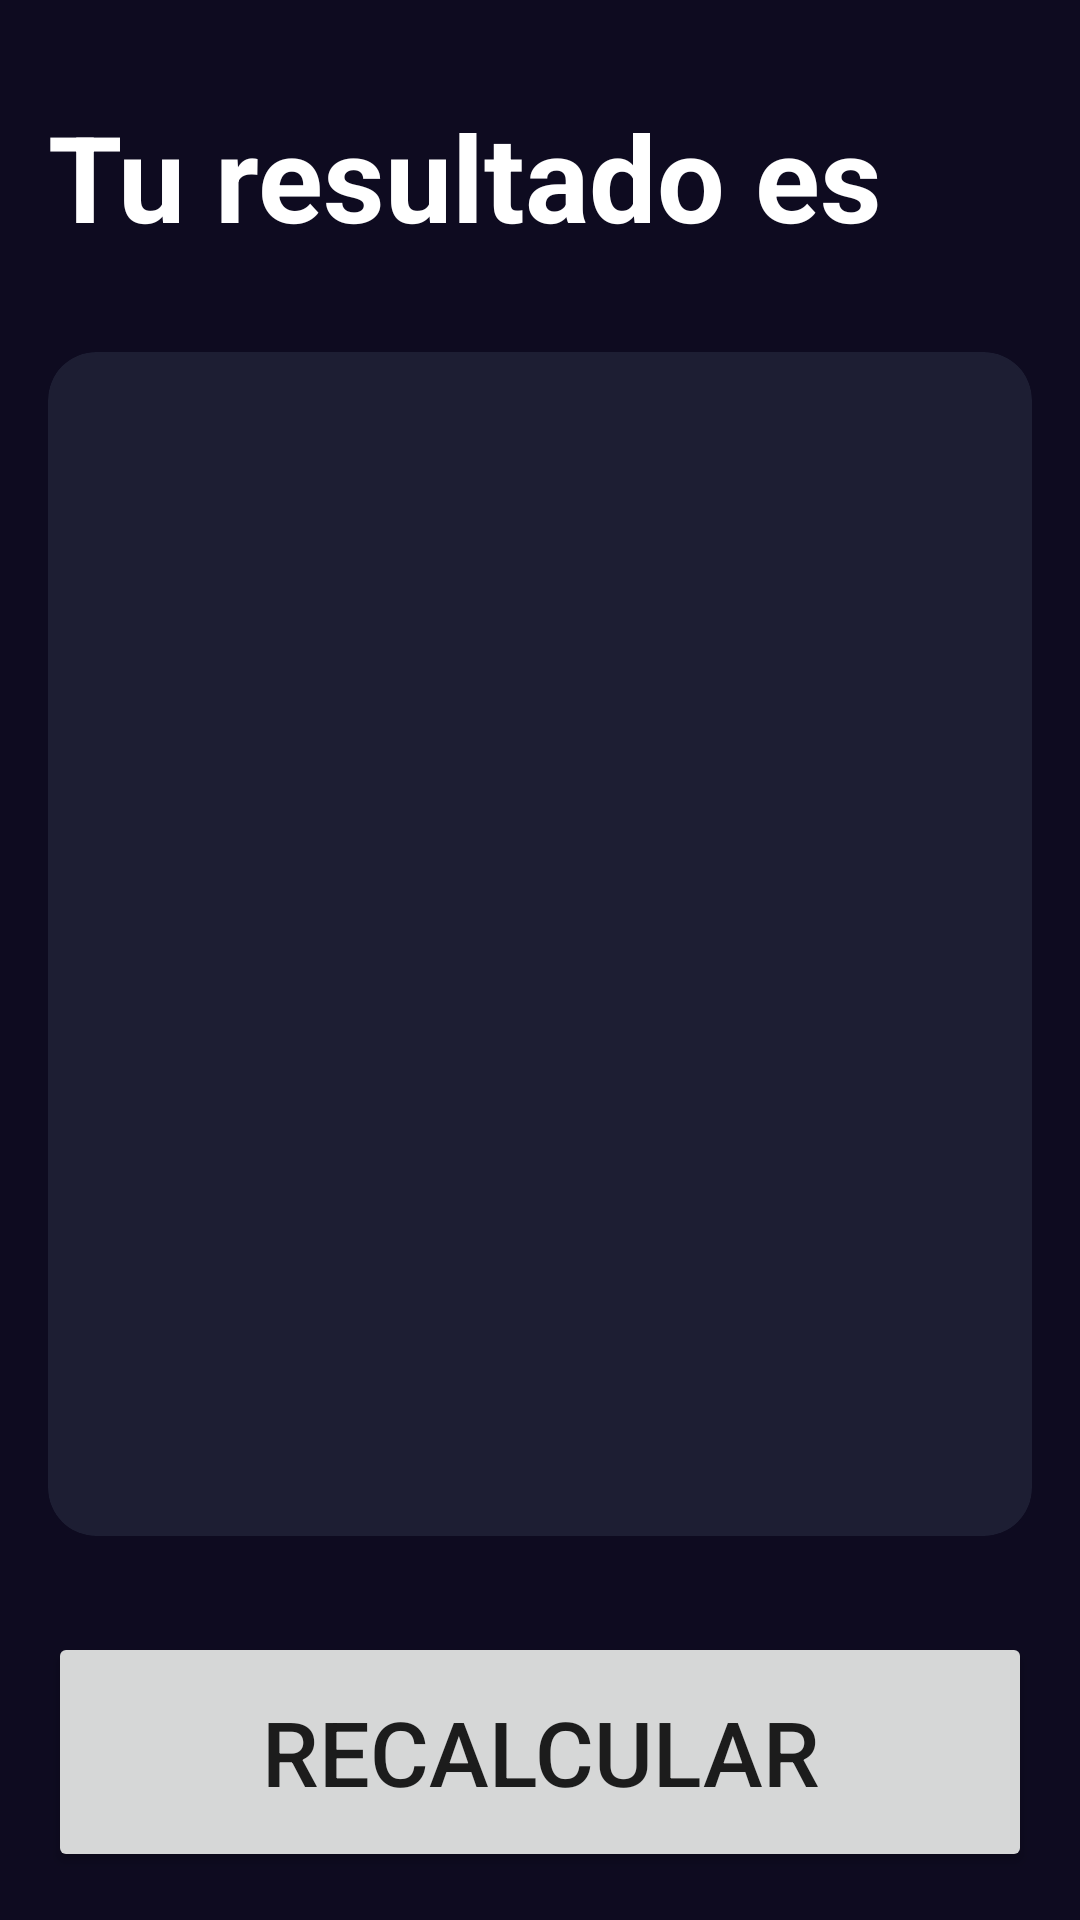

Reconstruct the res/layout file that produces this screen, plus the resources it refers to.
<!-- AndroidManifest.xml: application theme Theme.Androidmaster -->
<!-- res/layout/activity_result_imcactivity.xml -->
<?xml version="1.0" encoding="utf-8"?>
<androidx.constraintlayout.widget.ConstraintLayout xmlns:android="http://schemas.android.com/apk/res/android"
    xmlns:app="http://schemas.android.com/apk/res-auto"
    xmlns:tools="http://schemas.android.com/tools"
    android:layout_width="match_parent"
    android:layout_height="match_parent"
    android:background="@color/background_app"
    android:padding="16dp"
    tools:context=".IMCalculator.resultIMCActivity">

    <TextView
        android:id="@+id/tvTittle"
        android:layout_width="wrap_content"
        android:layout_height="wrap_content"
        android:layout_marginTop="16dp"
        android:text="@string/Result"
        android:textColor="@color/white"
        android:textSize="40sp"
        android:textStyle="bold"
        app:layout_constraintStart_toStartOf="parent"
        app:layout_constraintTop_toTopOf="parent" />

    <androidx.cardview.widget.CardView
        android:layout_width="0dp"
        android:layout_height="0dp"
        android:layout_marginVertical="32dp"
        app:cardBackgroundColor="@color/background_component"
        app:cardCornerRadius="16dp"
        app:layout_constraintBottom_toTopOf="@id/btnReCalculate"
        app:layout_constraintEnd_toEndOf="parent"
        app:layout_constraintStart_toStartOf="parent"
        app:layout_constraintTop_toBottomOf="@id/tvTittle">

        <androidx.appcompat.widget.LinearLayoutCompat
            android:layout_width="match_parent"
            android:layout_height="match_parent"
            android:orientation="vertical"
            android:gravity="center"
            android:layout_margin="16dp">

            <TextView
                android:id="@+id/tvResult"
                tools:text="Prueba"
                android:textSize="50sp"
                android:layout_width="wrap_content"
                android:layout_height="wrap_content" 
                android:textStyle="bold"
                android:textColor="@color/background_fab"/>
            
            <TextView
                android:id="@+id/tvImc"
                android:layout_width="wrap_content"
                android:layout_height="wrap_content"
                android:layout_marginVertical="70dp"
                android:textSize="60sp"
                android:textStyle="bold"
                android:textColor="@color/white"
                tools:text="45"/>

            <TextView
                android:id="@+id/tvDescription"
                android:layout_width="wrap_content"
                android:layout_height="wrap_content"
                android:textSize="32dp"
                android:textStyle="bold"
                android:textColor="@color/white"
                android:textAlignment="center"
                tools:text = "Tú indice de masa corporal es bla bla bla"/>


        </androidx.appcompat.widget.LinearLayoutCompat>




    </androidx.cardview.widget.CardView>

    <Button
        android:id="@+id/btnReCalculate"
        android:layout_width="0dp"
        android:layout_height="80dp"
        android:text="@string/ReCalculate"
        android:textSize="30sp"
        app:layout_constraintBottom_toBottomOf="parent"
        app:layout_constraintEnd_toEndOf="parent"
        app:layout_constraintStart_toStartOf="parent">

    </Button>

</androidx.constraintlayout.widget.ConstraintLayout>
<!-- resources referenced by this layout -->
<resources>
  <color name="background_app">#0E0B20</color>
  <color name="background_component">#1D1E33</color>
  <color name="background_fab">#FF6200EE</color>
  <color name="white">#FFFFFFFF</color>
  <string name="ReCalculate">Recalcular</string>
  <string name="Result">Tu resultado es</string>
  <style name="Theme.Androidmaster" parent="Theme.MaterialComponents.DayNight.DarkActionBar">
          
          <item name="colorPrimary">@color/purple_500</item>
          <item name="colorPrimaryVariant">@color/purple_700</item>
          <item name="colorOnPrimary">@color/white</item>
          
          <item name="colorSecondary">@color/teal_200</item>
          <item name="colorSecondaryVariant">@color/teal_700</item>
          <item name="colorOnSecondary">@color/black</item>
          
          <item name="android:statusBarColor">?attr/colorPrimaryVariant</item>
          
      </style>
  <color name="purple_500">#FF6200EE</color>
  <color name="purple_700">#FF3700B3</color>
  <color name="teal_200">#FF03DAC5</color>
  <color name="teal_700">#FF018786</color>
  <color name="black">#FF000000</color>
</resources>
